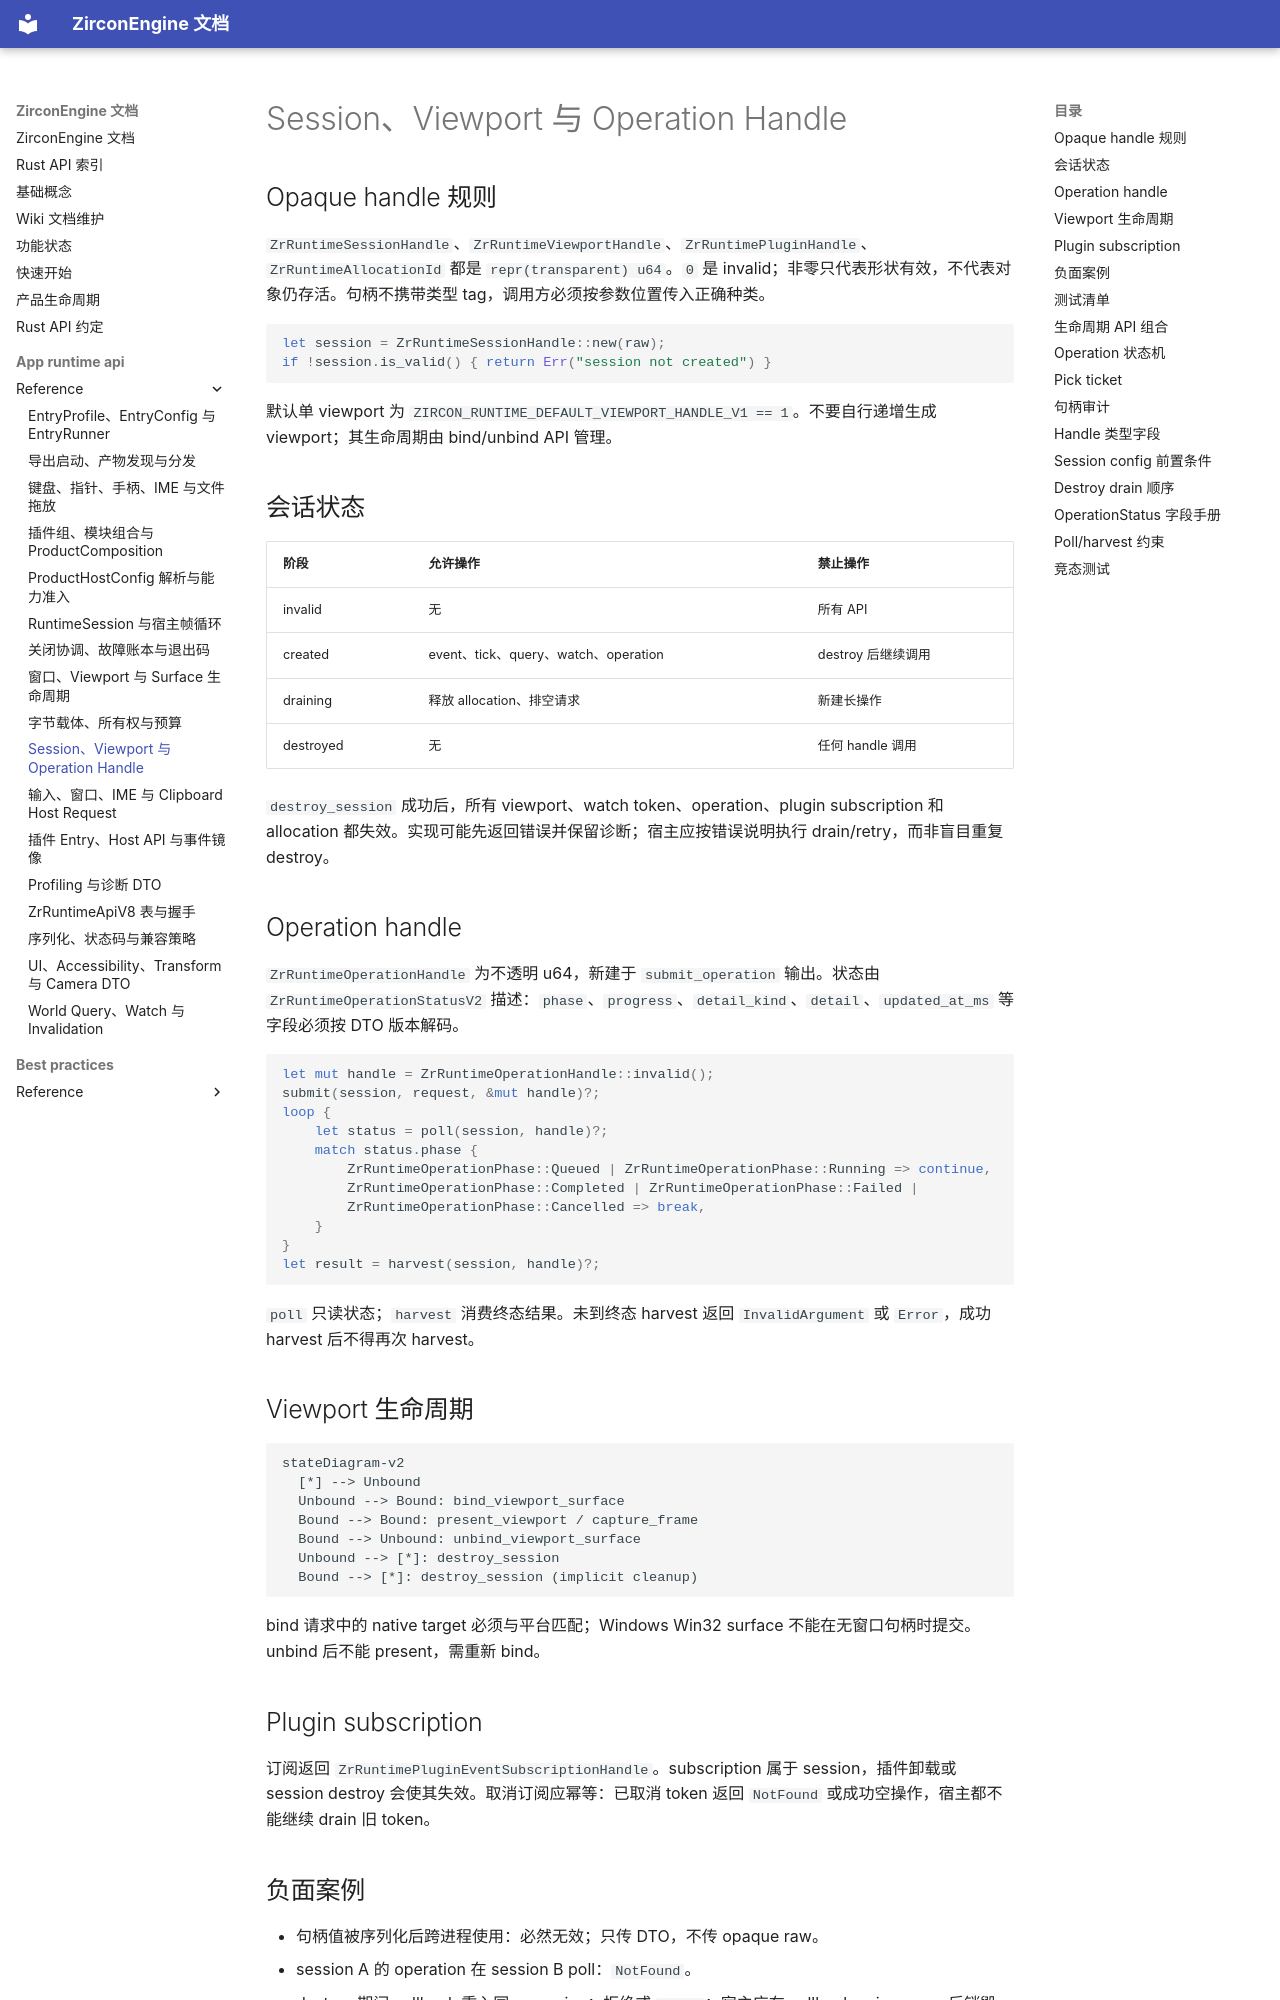

repository: He-Jiahui/ZirconEngine · page: app-runtime-api/reference/handles-lifecycle/index.html · generator: mkdocs

---
related_code:
  - zircon_runtime_interface/src/handles.rs
  - zircon_runtime_interface/src/runtime_api/session/session.rs
  - zircon_runtime_interface/src/runtime_api/session/operation.rs
  - zircon_runtime_interface/src/runtime_api/session/viewport.rs
  - zircon_runtime_interface/src/runtime_api/session/plugin_event_mirror.rs
implementation_files:
  - zircon_runtime_interface/src/handles.rs
  - zircon_runtime_interface/src/runtime_api/session
plan_sources:
  - user: 2026-09-09 为 ZirconEngine 构建引擎说明书级 Wiki
tests:
  - zircon_runtime_interface/src/runtime_api/session/tests/session_identity_tests.rs
doc_type: api-reference
---

# Session、Viewport 与 Operation Handle

## Opaque handle 规则

`ZrRuntimeSessionHandle`、`ZrRuntimeViewportHandle`、`ZrRuntimePluginHandle`、`ZrRuntimeAllocationId` 都是 `repr(transparent) u64`。`0` 是 invalid；非零只代表形状有效，不代表对象仍存活。句柄不携带类型 tag，调用方必须按参数位置传入正确种类。

```rust
let session = ZrRuntimeSessionHandle::new(raw);
if !session.is_valid() { return Err("session not created") }
```

默认单 viewport 为 `ZIRCON_RUNTIME_DEFAULT_VIEWPORT_HANDLE_V1 == 1`。不要自行递增生成 viewport；其生命周期由 bind/unbind API 管理。

## 会话状态

| 阶段 | 允许操作 | 禁止操作 |
| --- | --- | --- |
| invalid | 无 | 所有 API |
| created | event、tick、query、watch、operation | destroy 后继续调用 |
| draining | 释放 allocation、排空请求 | 新建长操作 |
| destroyed | 无 | 任何 handle 调用 |

`destroy_session` 成功后，所有 viewport、watch token、operation、plugin subscription 和 allocation 都失效。实现可能先返回错误并保留诊断；宿主应按错误说明执行 drain/retry，而非盲目重复 destroy。

## Operation handle

`ZrRuntimeOperationHandle` 为不透明 u64，新建于 `submit_operation` 输出。状态由 `ZrRuntimeOperationStatusV2` 描述：`phase`、`progress`、`detail_kind`、`detail`、`updated_at_ms` 等字段必须按 DTO 版本解码。

```rust
let mut handle = ZrRuntimeOperationHandle::invalid();
submit(session, request, &mut handle)?;
loop {
    let status = poll(session, handle)?;
    match status.phase {
        ZrRuntimeOperationPhase::Queued | ZrRuntimeOperationPhase::Running => continue,
        ZrRuntimeOperationPhase::Completed | ZrRuntimeOperationPhase::Failed |
        ZrRuntimeOperationPhase::Cancelled => break,
    }
}
let result = harvest(session, handle)?;
```

`poll` 只读状态；`harvest` 消费终态结果。未到终态 harvest 返回 `InvalidArgument` 或 `Error`，成功 harvest 后不得再次 harvest。
